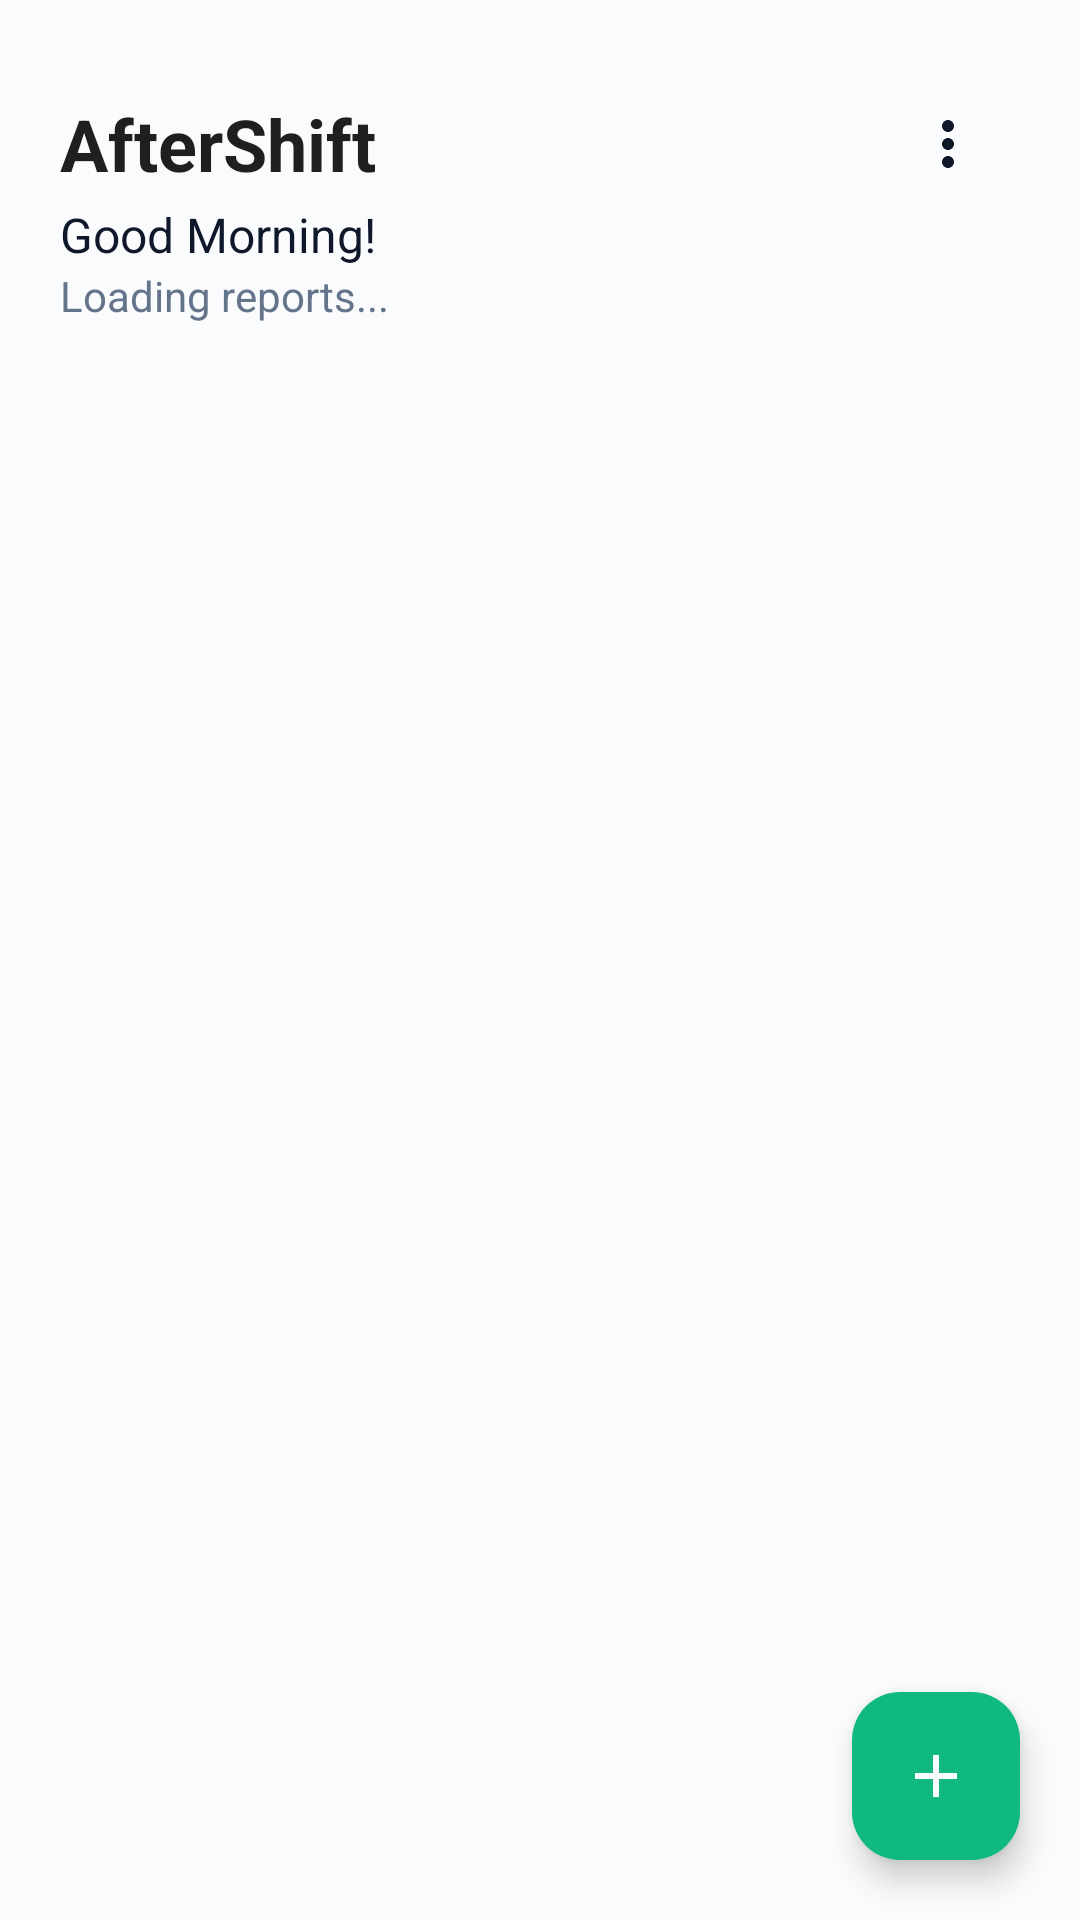

Layout XML and referenced resources for this Android screen:
<!-- AndroidManifest.xml: application theme AppTheme -->
<!-- res/layout/activity_main.xml -->
<?xml version="1.0" encoding="utf-8"?>
<androidx.coordinatorlayout.widget.CoordinatorLayout
     xmlns:android="http://schemas.android.com/apk/res/android"
     xmlns:app="http://schemas.android.com/apk/res-auto"
     android:layout_height="match_parent"
     android:layout_width="match_parent"
     android:background="?android:colorBackground">

    <LinearLayout
         android:layout_height="match_parent"
         android:layout_width="match_parent"
         android:orientation="vertical">

        <LinearLayout
             android:layout_height="wrap_content"
             android:layout_width="match_parent"
             android:paddingEnd="20dp"
             android:background="?android:colorBackground"
             android:orientation="vertical"
             android:paddingBottom="10dp"
             android:paddingStart="20dp"
             android:id="@+id/custom_header"
             android:paddingTop="24dp">

            <RelativeLayout
                 android:layout_height="wrap_content"
                 android:layout_width="match_parent">

                <TextView
                     android:layout_height="wrap_content"
                     android:layout_width="wrap_content"
                     android:layout_centerVertical="true"
                     android:textSize="24sp"
                     android:textColor="?attr/colorPrimary"
                     android:layout_alignParentStart="true"
                     android:id="@+id/toolbarTitle"
                     android:text="@string/app_name_main_title"
                     android:textStyle="bold" />

                <ImageButton
                     android:layout_height="48dp"
                     android:layout_width="48dp"
                     android:src="@drawable/ic_menu"
                     android:contentDescription="Menu"
                     android:background="?attr/selectableItemBackgroundBorderless"
                     android:layout_centerVertical="true"
                     android:layout_alignParentEnd="true"
                     android:tint="?attr/colorOnBackground"
                     android:id="@+id/menuButton" />

            </RelativeLayout>

            <TextView
                 android:layout_height="wrap_content"
                 android:layout_width="wrap_content"
                 android:textSize="16sp"
                 android:textColor="?attr/colorOnBackground"
                 android:layout_marginTop="-5dp"
                 android:id="@+id/greetingText"
                 android:text="Good Morning!" />

            <TextView
                 android:layout_height="wrap_content"
                 android:layout_width="wrap_content"
                 android:textSize="14sp"
                 android:textColor="?attr/colorOnSurfaceVariant"
                 android:layout_marginTop="0dp"
                 android:id="@+id/reportCountText"
                 android:text="@string/report_count_format_placeholder" />

        </LinearLayout>

        <FrameLayout
             android:layout_height="0dp"
             android:layout_width="match_parent"
             android:layout_weight="1">

            <androidx.recyclerview.widget.RecyclerView
                 android:layout_height="match_parent"
                 android:layout_width="match_parent"
                 android:scrollbars="none"
                 android:paddingEnd="20dp"
                 android:paddingBottom="80dp"
                 android:clipToPadding="false"
                 android:paddingStart="20dp"
                 android:id="@+id/savedReportsRecyclerView"
                 android:paddingTop="16dp"
                 android:overScrollMode="never" />

            <TextView
                 android:layout_height="wrap_content"
                 android:layout_width="wrap_content"
                 android:visibility="gone"
                 android:gravity="center"
                 android:textSize="16sp"
                 android:textColor="?attr/colorOnSurfaceVariant"
                 android:id="@+id/emptyStateText"
                 android:layout_gravity="center"
                 android:text="No reports yet\nTap + to create your first report" />

        </FrameLayout>

    </LinearLayout>

    <com.google.android.material.floatingactionbutton.FloatingActionButton
         android:layout_height="wrap_content"
         android:layout_width="wrap_content"
         android:src="@drawable/ic_add"
         app:backgroundTint="?attr/colorSecondary"
         android:layout_margin="20dp"
         app:tint="?attr/colorOnSecondary"
         app:elevation="6dp"
         android:id="@+id/fabAddReport"
         android:layout_gravity="bottom|end" />

</androidx.coordinatorlayout.widget.CoordinatorLayout>
<!-- resources referenced by this layout -->
<resources>
  <!-- drawable ic_add (drawable) -->
  <vector xmlns:android="http://schemas.android.com/apk/res/android"
      android:width="24dp"
      android:height="24dp"
      android:viewportWidth="24"
      android:viewportHeight="24">
    <path
        android:fillColor="@android:color/white"
        android:pathData="M19,13h-6v6h-2v-6H5v-2h6V5h2v6h6v2z"/>
  </vector>
  <!-- drawable ic_menu (drawable) -->
  <vector xmlns:android="http://schemas.android.com/apk/res/android"
          android:width="24dp"
          android:height="24dp"
          android:viewportWidth="24"
          android:viewportHeight="24">
      <path
          android:fillColor="@android:color/black"
          android:pathData="M12,8c1.1,0 2,-0.9 2,-2s-0.9,-2 -2,-2 -2,0.9 -2,2 0.9,2 2,2zM12,10c-1.1,0 -2,0.9 -2,2s0.9,2 2,2 2,-0.9 2,-2 -0.9,-2 -2,-2zM12,16c-1.1,0 -2,0.9 -2,2s0.9,2 2,2 2,-0.9 2,-2 -0.9,-2 -2,-2z"/>
      </vector>
  <string name="app_name_main_title">AfterShift</string>
  <string name="report_count_format_placeholder">Loading reports...</string>
  <style name="AppTheme" parent="Theme.MyApp" />
  <color name="md_theme_light_primary">@color/primary</color>
  <color name="md_theme_light_onPrimary">@color/on_primary</color>
  <color name="md_theme_light_primaryContainer">#E0E7FF</color>
  <color name="md_theme_light_onPrimaryContainer">@color/on_background</color>
  <color name="md_theme_light_secondary">@color/secondary</color>
  <color name="md_theme_light_onSecondary">@color/on_secondary</color>
  <color name="md_theme_light_secondaryContainer">#D1FAE5</color>
  <color name="md_theme_light_onSecondaryContainer">@color/on_background</color>
  <color name="md_theme_light_tertiary">@color/primary_light</color>
  <color name="md_theme_light_onTertiary">@color/on_primary</color>
  <color name="md_theme_light_tertiaryContainer">#F3F4F6</color>
  <color name="md_theme_light_onTertiaryContainer">@color/on_background</color>
  <color name="md_theme_light_error">@color/error</color>
  <color name="md_theme_light_onError">@color/on_error</color>
  <color name="md_theme_light_errorContainer">@color/error_container</color>
  <color name="md_theme_light_onErrorContainer">@color/on_error_container</color>
  <color name="md_theme_light_background">@color/background</color>
  <color name="md_theme_light_onBackground">@color/on_background</color>
  <color name="md_theme_light_surface">@color/surface</color>
  <color name="md_theme_light_onSurface">@color/on_surface</color>
  <color name="md_theme_light_surfaceVariant">@color/surface_variant</color>
  <color name="md_theme_light_onSurfaceVariant">@color/on_surface_variant</color>
  <color name="md_theme_light_outline">@color/outline</color>
  <color name="md_theme_light_outlineVariant">@color/outline_variant</color>
  <style name="ToolbarTitleTextAppearance" parent="@style/TextAppearance.AppCompat.Widget.ActionBar.Title">
           
          <item name="android:textStyle">bold</item>
      </style>
  <color name="primary">#1F1F1F</color>
  <color name="on_primary">#FFFFFF</color>
  <color name="on_background">#0F172A</color>
  <color name="secondary">#10B981</color>
  <color name="on_secondary">#FFFFFF</color>
  <color name="primary_light">#353535</color>
  <color name="error">#EF4444</color>
  <color name="on_error">#FFFFFF</color>
  <color name="error_container">#FEF2F2</color>
  <color name="on_error_container">#991B1B</color>
  <color name="background">#FAFBFC</color>
  <color name="surface">#FFFFFF</color>
  <color name="on_surface">#334155</color>
  <color name="surface_variant">#F8FAFC</color>
  <color name="on_surface_variant">#64748B</color>
  <color name="outline">#E2E8F0</color>
  <color name="outline_variant">#CBD5E1</color>
</resources>
